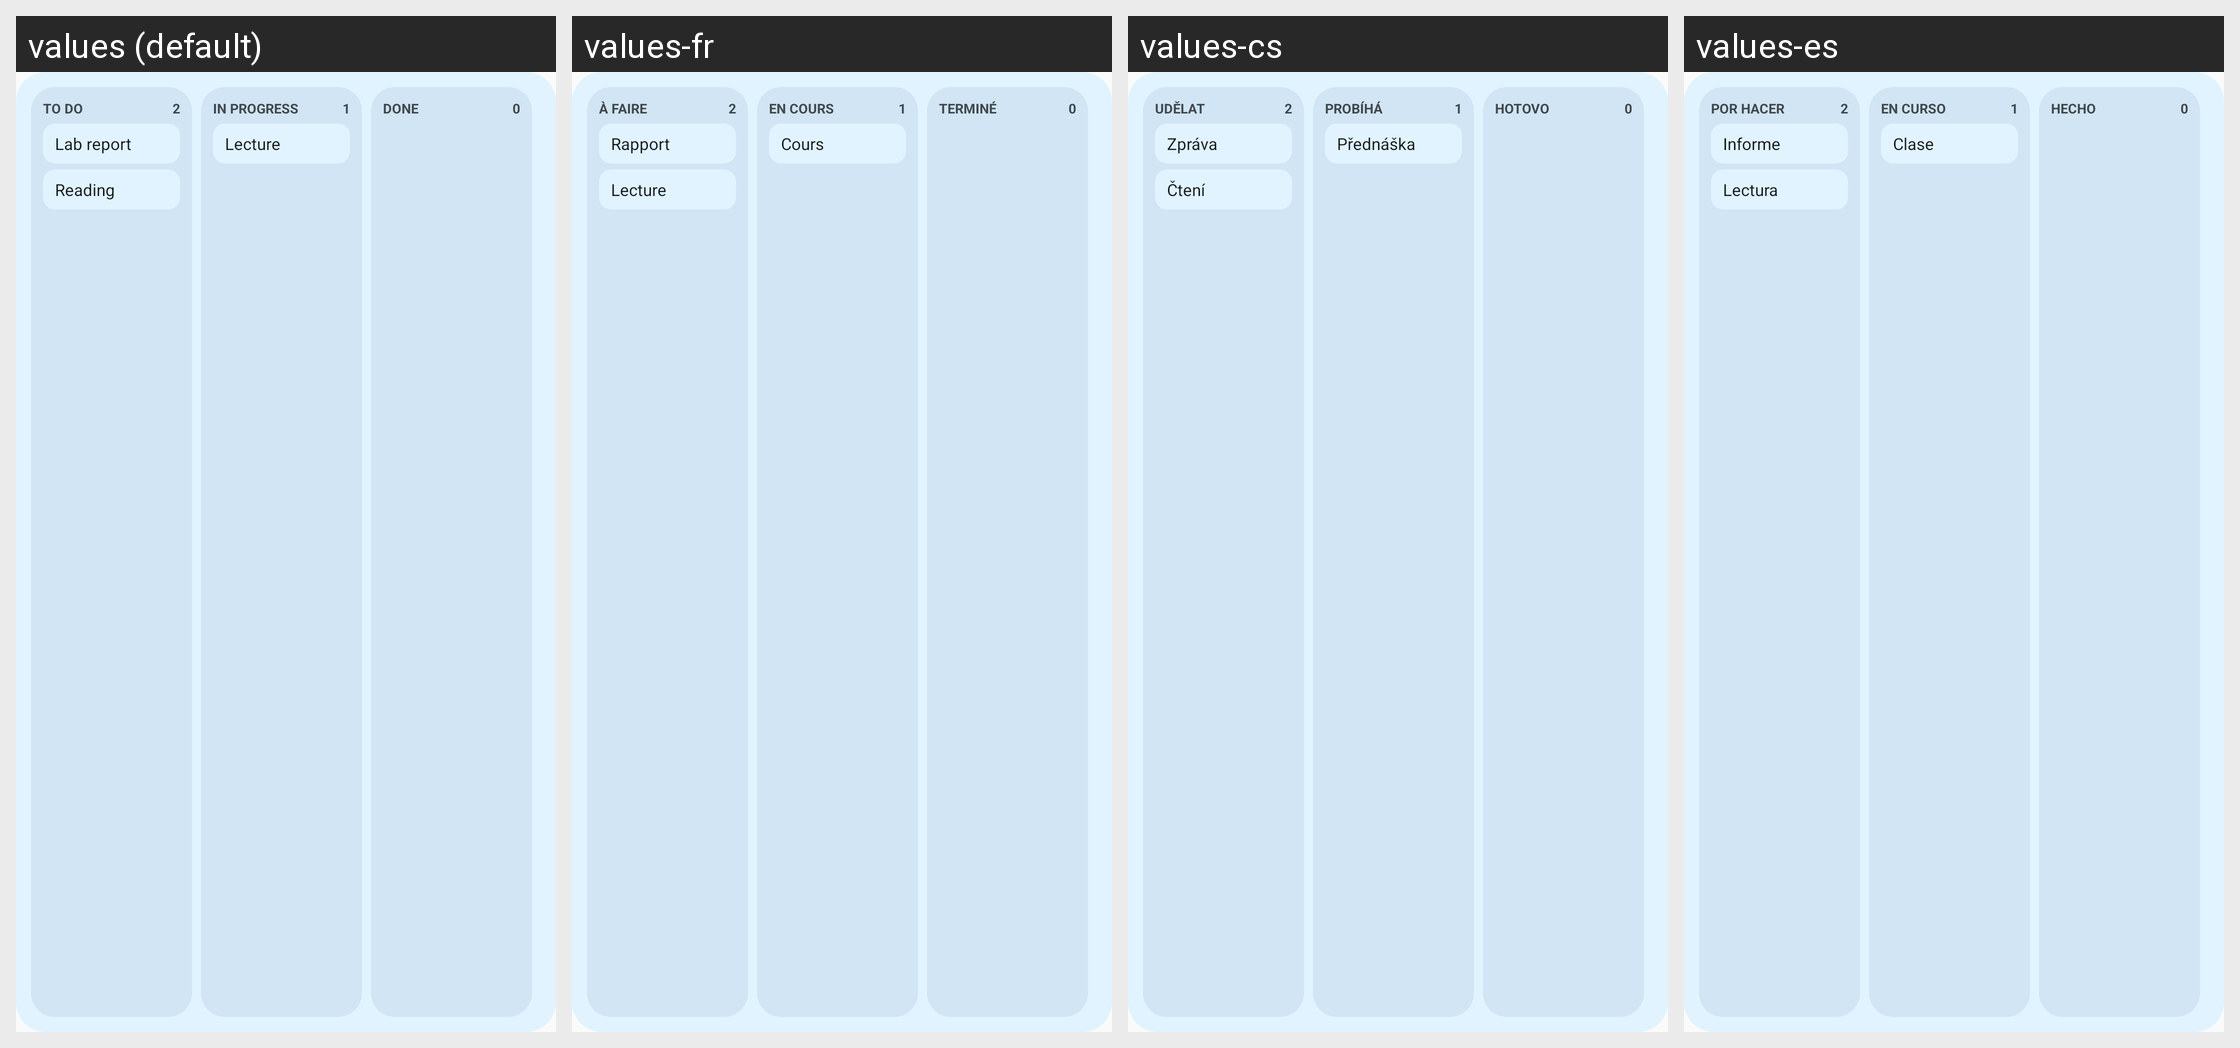

Locale-by-locale string values for the Android screen shown in this grid:
Android screen res/layout/widget_kanban_preview.xml rendered under 4 locales, left to right: values (default), values-fr, values-cs, values-es. Device: Nexus 5 (rendered at 1080×1920; each locale shown at half size, 540×960, under a caption strip naming it); theme AppTheme.
Other locales in the repository, not shown: values-de, values-pt.
Strings drawn on this screen, with the default value and each locale's value (text and hints the layout hard-codes, and strings that could not be matched under every locale, appear in the picture but are not listed):

widget_preview_col_todo
  values: To Do
  values-fr: À faire
  values-cs: Udělat
  values-es: Por hacer

widget_preview_task_one
  values: Lab report
  values-fr: Rapport
  values-cs: Zpráva
  values-es: Informe

widget_preview_task_two
  values: Reading
  values-fr: Lecture
  values-cs: Čtení
  values-es: Lectura

widget_preview_col_doing
  values: In Progress
  values-fr: En cours
  values-cs: Probíhá
  values-es: En curso

widget_preview_event
  values: Lecture
  values-fr: Cours
  values-cs: Přednáška
  values-es: Clase

widget_preview_col_done
  values: Done
  values-fr: Terminé
  values-cs: Hotovo
  values-es: Hecho
